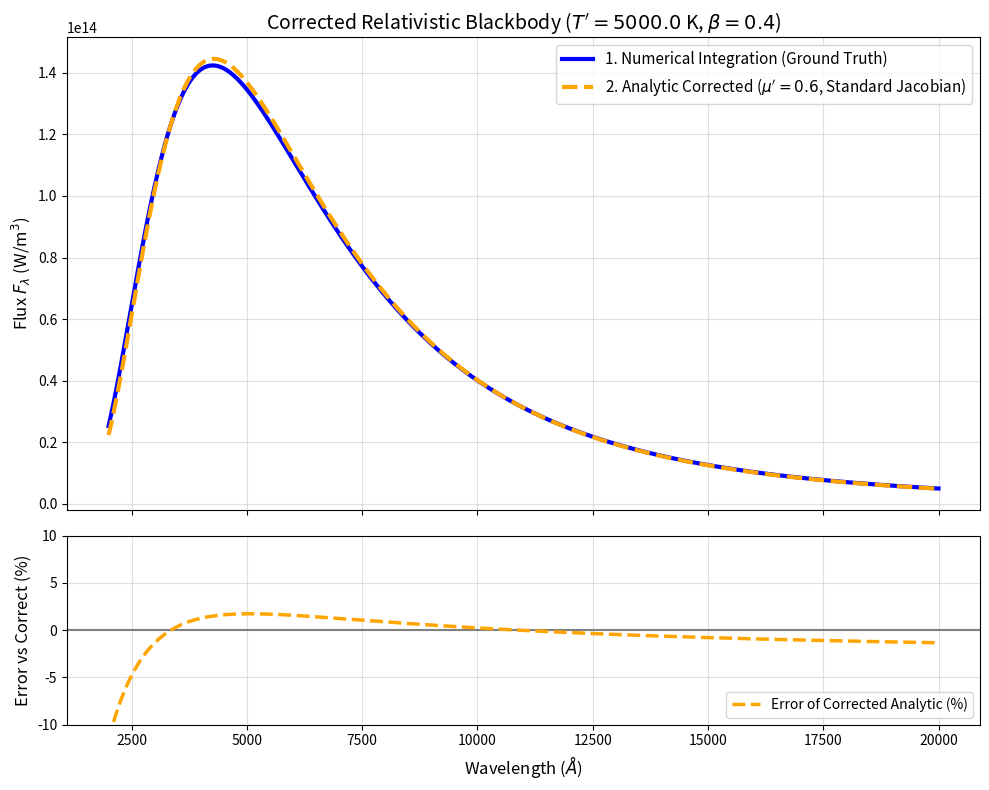

The script that saved this image:
import numpy as np
import matplotlib.pyplot as plt
from scipy.integrate import quad
from scipy import constants

h = constants.h
c = constants.c
k_B = constants.k

C1_N = 2.0 * h / c ** 2
C2_N = h / k_B
C1_L = 2.0 * h * c ** 2
C2_L = (h * c) / k_B


def planck_nu(T, nu):
    exponent = np.clip(C2_N * nu / T, None, 700)
    return (C1_N * nu ** 3) / (np.exp(exponent) - 1.0)


def flux_numerical(lambd_m, T_prime, beta):
    gamma = 1.0 / np.sqrt(1.0 - beta ** 2)
    front = 2.0 * np.pi * gamma
    lambd_array = np.atleast_1d(lambd_m)
    res = np.zeros_like(lambd_array, dtype=float)

    for i, wav in enumerate(lambd_array):
        def integrand(mu_prime):
            delta = gamma * (1.0 + beta * mu_prime)
            exp_val = np.clip(C2_L / (delta * wav * T_prime), None, 700)
            B_lam = (C1_L / wav ** 5) / (np.exp(exp_val) - 1.0)
            return (1.0 / delta ** 3) * B_lam * (mu_prime + beta)

        val, _ = quad(integrand, 0.0, 1.0, epsabs=1e-12, epsrel=1e-4)
        res[i] = front * val
    return res


def flux_analytic_corrected(lambd_m, T_prime, beta, mu_prime_fixed=0.6):
    gamma = 1.0 / np.sqrt(1.0 - beta ** 2)
    delta_fixed = gamma * (1.0 + beta * mu_prime_fixed)
    front = np.pi * (1.0 + 2.0 * beta) * gamma

    nu_prime = c / (delta_fixed * lambd_m)
    B_nu_val = planck_nu(T_prime, nu_prime)
    jacobian = c / lambd_m ** 2

    return front * jacobian * B_nu_val


wavelengths_A = np.linspace(2000, 20000, 200)
wavelengths_m = wavelengths_A * 1e-10

T_prime = 5000.0
beta = 0.40

F_num = flux_numerical(wavelengths_m, T_prime, beta)
F_ana_corrected = flux_analytic_corrected(wavelengths_m, T_prime, beta)

err_corrected = (F_ana_corrected - F_num) / F_num * 100

fig, (ax1, ax2) = plt.subplots(2, 1, figsize=(10, 8), gridspec_kw={'height_ratios': [2.5, 1]}, sharex=True)

ax1.plot(wavelengths_A, F_num, 'b-', linewidth=3, label='1. Numerical Integration (Ground Truth)')
ax1.plot(wavelengths_A, F_ana_corrected, 'orange', linestyle='--', linewidth=3,
         label=r'2. Analytic Corrected ($\mu^\prime=0.6$, Standard Jacobian)')
ax1.set_title(rf"Corrected Relativistic Blackbody ($T' = {T_prime}$ K, $\beta = {beta}$)", fontsize=14)
ax1.set_ylabel(r"Flux $F_\lambda$ (W/m$^3$)", fontsize=12)
ax1.grid(True, alpha=0.4)
ax1.legend(fontsize=11)

ax2.axhline(0, color='gray', linestyle='-', linewidth=1.5)
ax2.plot(wavelengths_A, err_corrected, 'orange', linestyle='--', linewidth=2.5, label='Error of Corrected Analytic (%)')
ax2.set_xlabel(r"Wavelength ($\AA$)", fontsize=12)
ax2.set_ylabel("Error vs Correct (%)", fontsize=12)
ax2.grid(True, alpha=0.4)
ax2.legend(fontsize=10, loc='lower right')
ax2.set_ylim(-10, 10)

plt.tight_layout()
plt.show()
